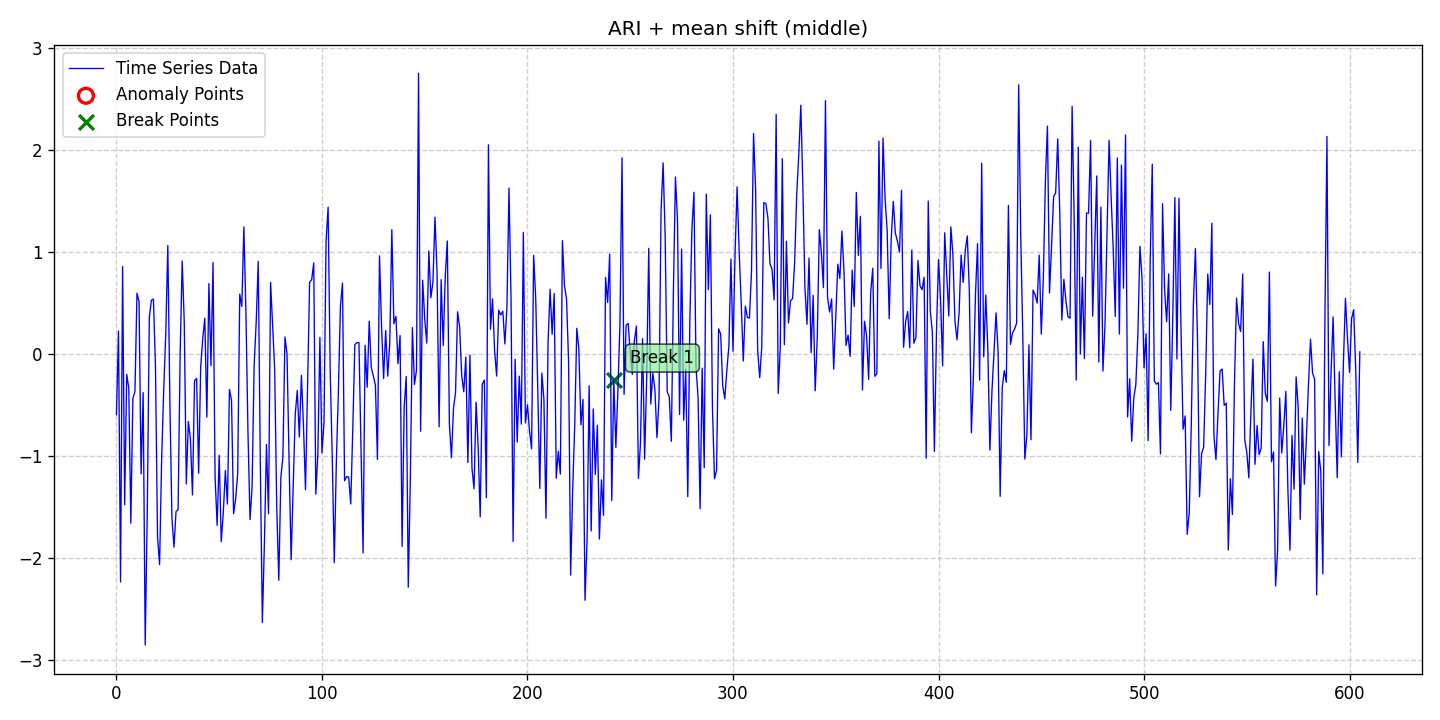

The table this chart was drawn from, first rows:
date, data, stationary, det_lin_up, det_lin_down, det_quad, det_cubic, det_exp, det_damped, stoc_trend, volatility, single_seas, multiple_seas, point_anom_single, point_anom_multi, collect_anom, context_anom, mean_shift, var_shift, trend_shift, point_anom_count, point_anom_location, point_anom_point, collect_anom_count
2020-01-01, -0.5933, 0, 0, 0, 0, 0, 0, 0, 1, 0, 0, 0, 0, 0, 0, 0, 1, 0, 0, 0, none, , 0
2020-01-02, 0.2254, 0, 0, 0, 0, 0, 0, 0, 1, 0, 0, 0, 0, 0, 0, 0, 1, 0, 0, 0, none, , 0
2020-01-03, -2.233, 0, 0, 0, 0, 0, 0, 0, 1, 0, 0, 0, 0, 0, 0, 0, 1, 0, 0, 0, none, , 0
2020-01-04, 0.8581, 0, 0, 0, 0, 0, 0, 0, 1, 0, 0, 0, 0, 0, 0, 0, 1, 0, 0, 0, none, , 0
2020-01-05, -1.476, 0, 0, 0, 0, 0, 0, 0, 1, 0, 0, 0, 0, 0, 0, 0, 1, 0, 0, 0, none, , 0
2020-01-06, -0.1983, 0, 0, 0, 0, 0, 0, 0, 1, 0, 0, 0, 0, 0, 0, 0, 1, 0, 0, 0, none, , 0
2020-01-07, -0.3324, 0, 0, 0, 0, 0, 0, 0, 1, 0, 0, 0, 0, 0, 0, 0, 1, 0, 0, 0, none, , 0
2020-01-08, -1.657, 0, 0, 0, 0, 0, 0, 0, 1, 0, 0, 0, 0, 0, 0, 0, 1, 0, 0, 0, none, , 0
2020-01-09, -0.4331, 0, 0, 0, 0, 0, 0, 0, 1, 0, 0, 0, 0, 0, 0, 0, 1, 0, 0, 0, none, , 0
2020-01-10, -0.3701, 0, 0, 0, 0, 0, 0, 0, 1, 0, 0, 0, 0, 0, 0, 0, 1, 0, 0, 0, none, , 0
2020-01-11, 0.5963, 0, 0, 0, 0, 0, 0, 0, 1, 0, 0, 0, 0, 0, 0, 0, 1, 0, 0, 0, none, , 0
2020-01-12, 0.5131, 0, 0, 0, 0, 0, 0, 0, 1, 0, 0, 0, 0, 0, 0, 0, 1, 0, 0, 0, none, , 0
2020-01-13, -1.174, 0, 0, 0, 0, 0, 0, 0, 1, 0, 0, 0, 0, 0, 0, 0, 1, 0, 0, 0, none, , 0
2020-01-14, -0.3782, 0, 0, 0, 0, 0, 0, 0, 1, 0, 0, 0, 0, 0, 0, 0, 1, 0, 0, 0, none, , 0
2020-01-15, -2.85, 0, 0, 0, 0, 0, 0, 0, 1, 0, 0, 0, 0, 0, 0, 0, 1, 0, 0, 0, none, , 0
2020-01-16, -1.555, 0, 0, 0, 0, 0, 0, 0, 1, 0, 0, 0, 0, 0, 0, 0, 1, 0, 0, 0, none, , 0
2020-01-17, 0.3599, 0, 0, 0, 0, 0, 0, 0, 1, 0, 0, 0, 0, 0, 0, 0, 1, 0, 0, 0, none, , 0
2020-01-18, 0.5268, 0, 0, 0, 0, 0, 0, 0, 1, 0, 0, 0, 0, 0, 0, 0, 1, 0, 0, 0, none, , 0
2020-01-19, 0.539, 0, 0, 0, 0, 0, 0, 0, 1, 0, 0, 0, 0, 0, 0, 0, 1, 0, 0, 0, none, , 0
2020-01-20, -0.1255, 0, 0, 0, 0, 0, 0, 0, 1, 0, 0, 0, 0, 0, 0, 0, 1, 0, 0, 0, none, , 0
2020-01-21, -1.798, 0, 0, 0, 0, 0, 0, 0, 1, 0, 0, 0, 0, 0, 0, 0, 1, 0, 0, 0, none, , 0
2020-01-22, -2.062, 0, 0, 0, 0, 0, 0, 0, 1, 0, 0, 0, 0, 0, 0, 0, 1, 0, 0, 0, none, , 0
2020-01-23, -1.026, 0, 0, 0, 0, 0, 0, 0, 1, 0, 0, 0, 0, 0, 0, 0, 1, 0, 0, 0, none, , 0
2020-01-24, -0.357, 0, 0, 0, 0, 0, 0, 0, 1, 0, 0, 0, 0, 0, 0, 0, 1, 0, 0, 0, none, , 0
2020-01-25, 0.1984, 0, 0, 0, 0, 0, 0, 0, 1, 0, 0, 0, 0, 0, 0, 0, 1, 0, 0, 0, none, , 0
2020-01-26, 1.064, 0, 0, 0, 0, 0, 0, 0, 1, 0, 0, 0, 0, 0, 0, 0, 1, 0, 0, 0, none, , 0
2020-01-27, -0.4655, 0, 0, 0, 0, 0, 0, 0, 1, 0, 0, 0, 0, 0, 0, 0, 1, 0, 0, 0, none, , 0
2020-01-28, -1.608, 0, 0, 0, 0, 0, 0, 0, 1, 0, 0, 0, 0, 0, 0, 0, 1, 0, 0, 0, none, , 0
2020-01-29, -1.891, 0, 0, 0, 0, 0, 0, 0, 1, 0, 0, 0, 0, 0, 0, 0, 1, 0, 0, 0, none, , 0
2020-01-30, -1.542, 0, 0, 0, 0, 0, 0, 0, 1, 0, 0, 0, 0, 0, 0, 0, 1, 0, 0, 0, none, , 0
2020-01-31, -1.526, 0, 0, 0, 0, 0, 0, 0, 1, 0, 0, 0, 0, 0, 0, 0, 1, 0, 0, 0, none, , 0
2020-02-01, 0.0007371, 0, 0, 0, 0, 0, 0, 0, 1, 0, 0, 0, 0, 0, 0, 0, 1, 0, 0, 0, none, , 0
2020-02-02, 0.9121, 0, 0, 0, 0, 0, 0, 0, 1, 0, 0, 0, 0, 0, 0, 0, 1, 0, 0, 0, none, , 0
2020-02-03, 0.3107, 0, 0, 0, 0, 0, 0, 0, 1, 0, 0, 0, 0, 0, 0, 0, 1, 0, 0, 0, none, , 0
2020-02-04, -1.273, 0, 0, 0, 0, 0, 0, 0, 1, 0, 0, 0, 0, 0, 0, 0, 1, 0, 0, 0, none, , 0
2020-02-05, -0.6601, 0, 0, 0, 0, 0, 0, 0, 1, 0, 0, 0, 0, 0, 0, 0, 1, 0, 0, 0, none, , 0
2020-02-06, -0.8324, 0, 0, 0, 0, 0, 0, 0, 1, 0, 0, 0, 0, 0, 0, 0, 1, 0, 0, 0, none, , 0
2020-02-07, -1.381, 0, 0, 0, 0, 0, 0, 0, 1, 0, 0, 0, 0, 0, 0, 0, 1, 0, 0, 0, none, , 0
2020-02-08, -0.2611, 0, 0, 0, 0, 0, 0, 0, 1, 0, 0, 0, 0, 0, 0, 0, 1, 0, 0, 0, none, , 0
2020-02-09, -0.2386, 0, 0, 0, 0, 0, 0, 0, 1, 0, 0, 0, 0, 0, 0, 0, 1, 0, 0, 0, none, , 0
2020-02-10, -1.168, 0, 0, 0, 0, 0, 0, 0, 1, 0, 0, 0, 0, 0, 0, 0, 1, 0, 0, 0, none, , 0
2020-02-11, -0.1249, 0, 0, 0, 0, 0, 0, 0, 1, 0, 0, 0, 0, 0, 0, 0, 1, 0, 0, 0, none, , 0
2020-02-12, 0.1552, 0, 0, 0, 0, 0, 0, 0, 1, 0, 0, 0, 0, 0, 0, 0, 1, 0, 0, 0, none, , 0
2020-02-13, 0.3508, 0, 0, 0, 0, 0, 0, 0, 1, 0, 0, 0, 0, 0, 0, 0, 1, 0, 0, 0, none, , 0
2020-02-14, -0.6174, 0, 0, 0, 0, 0, 0, 0, 1, 0, 0, 0, 0, 0, 0, 0, 1, 0, 0, 0, none, , 0
2020-02-15, 0.6905, 0, 0, 0, 0, 0, 0, 0, 1, 0, 0, 0, 0, 0, 0, 0, 1, 0, 0, 0, none, , 0
2020-02-16, -0.1137, 0, 0, 0, 0, 0, 0, 0, 1, 0, 0, 0, 0, 0, 0, 0, 1, 0, 0, 0, none, , 0
2020-02-17, 0.8963, 0, 0, 0, 0, 0, 0, 0, 1, 0, 0, 0, 0, 0, 0, 0, 1, 0, 0, 0, none, , 0
2020-02-18, -1.205, 0, 0, 0, 0, 0, 0, 0, 1, 0, 0, 0, 0, 0, 0, 0, 1, 0, 0, 0, none, , 0
2020-02-19, -1.679, 0, 0, 0, 0, 0, 0, 0, 1, 0, 0, 0, 0, 0, 0, 0, 1, 0, 0, 0, none, , 0
2020-02-20, -0.992, 0, 0, 0, 0, 0, 0, 0, 1, 0, 0, 0, 0, 0, 0, 0, 1, 0, 0, 0, none, , 0
2020-02-21, -1.839, 0, 0, 0, 0, 0, 0, 0, 1, 0, 0, 0, 0, 0, 0, 0, 1, 0, 0, 0, none, , 0
2020-02-22, -1.554, 0, 0, 0, 0, 0, 0, 0, 1, 0, 0, 0, 0, 0, 0, 0, 1, 0, 0, 0, none, , 0
2020-02-23, -1.141, 0, 0, 0, 0, 0, 0, 0, 1, 0, 0, 0, 0, 0, 0, 0, 1, 0, 0, 0, none, , 0
2020-02-24, -1.47, 0, 0, 0, 0, 0, 0, 0, 1, 0, 0, 0, 0, 0, 0, 0, 1, 0, 0, 0, none, , 0
2020-02-25, -0.3476, 0, 0, 0, 0, 0, 0, 0, 1, 0, 0, 0, 0, 0, 0, 0, 1, 0, 0, 0, none, , 0
2020-02-26, -0.4531, 0, 0, 0, 0, 0, 0, 0, 1, 0, 0, 0, 0, 0, 0, 0, 1, 0, 0, 0, none, , 0
2020-02-27, -1.564, 0, 0, 0, 0, 0, 0, 0, 1, 0, 0, 0, 0, 0, 0, 0, 1, 0, 0, 0, none, , 0
2020-02-28, -1.421, 0, 0, 0, 0, 0, 0, 0, 1, 0, 0, 0, 0, 0, 0, 0, 1, 0, 0, 0, none, , 0
2020-02-29, -1.17, 0, 0, 0, 0, 0, 0, 0, 1, 0, 0, 0, 0, 0, 0, 0, 1, 0, 0, 0, none, , 0
... 546 more rows
